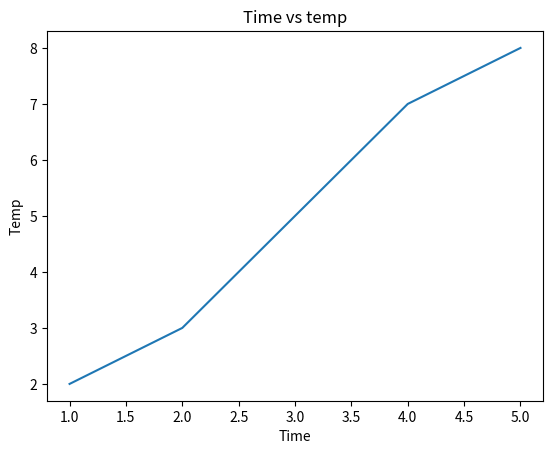

Write the Python code that produced this figure.
import numpy as np
import matplotlib.pyplot as plt
from  matplotlib import style




X=[1,2,3,4,5]
Y=[2,3,5,7,8]
plt.plot(X,Y)
plt.show()




plt.title("Time vs temp")
plt.xlabel("Time")
plt.ylabel("Temp")

